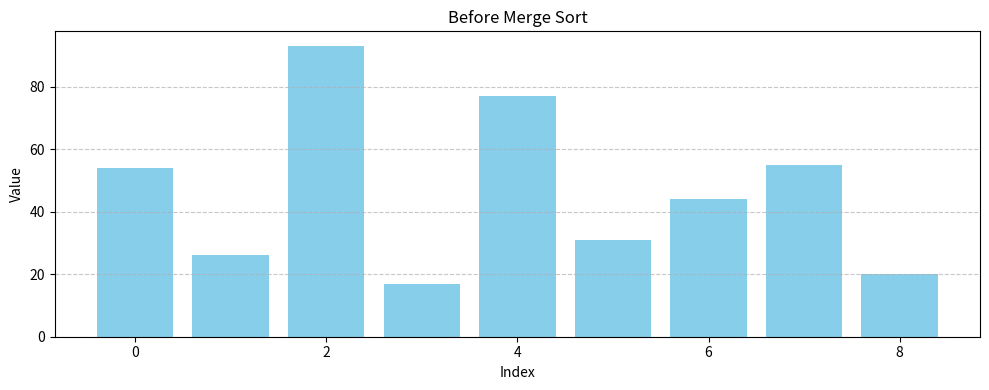
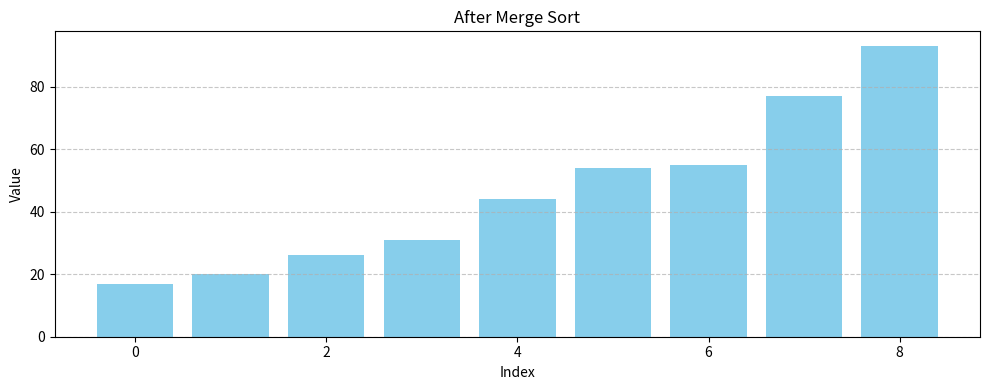

Source code (Python) for these figures, in order:
import matplotlib.pyplot as plt


def assigment(new_list, i, old_list, j):
    new_list[i] = old_list[j]


def mergeSort(arr):

    if len(arr) <= 1:
        return

    else:
        mid = len(arr) // 2
        left = arr[:mid]
        right = arr[mid:]

        mergeSort(left)
        mergeSort(right)

        left_index = 0
        right_index = 0
        i = 0

        while left_index < len(left) and right_index < len(right):
            if left[left_index] <= right[right_index]:
                assigment(new_list=arr, i=i, old_list=left, j=left_index)
                left_index += 1
            else:
                assigment(new_list=arr, i=i, old_list=right, j=right_index)
                right_index += 1
            i += 1

        while left_index < len(left):
            arr[i] = left[left_index]
            left_index += 1
            i += 1

        while right_index < len(right):
            arr[i] = right[right_index]
            right_index += 1
            i += 1


import matplotlib.pyplot as plt

def plot_list(data, title):
    plt.figure(figsize=(10, 4))
    x = range(len(data))
    plt.bar(x, data, color='skyblue')
    plt.title(title)
    plt.xlabel("Index")
    plt.ylabel("Value")
    plt.grid(axis='y', linestyle='--', alpha=0.7)
    plt.tight_layout()
    plt.show()


my_list = [54, 26, 93, 17, 77, 31, 44, 55, 20]

plot_list(my_list, "Before Merge Sort")

mergeSort(my_list)

plot_list(my_list, "After Merge Sort")
